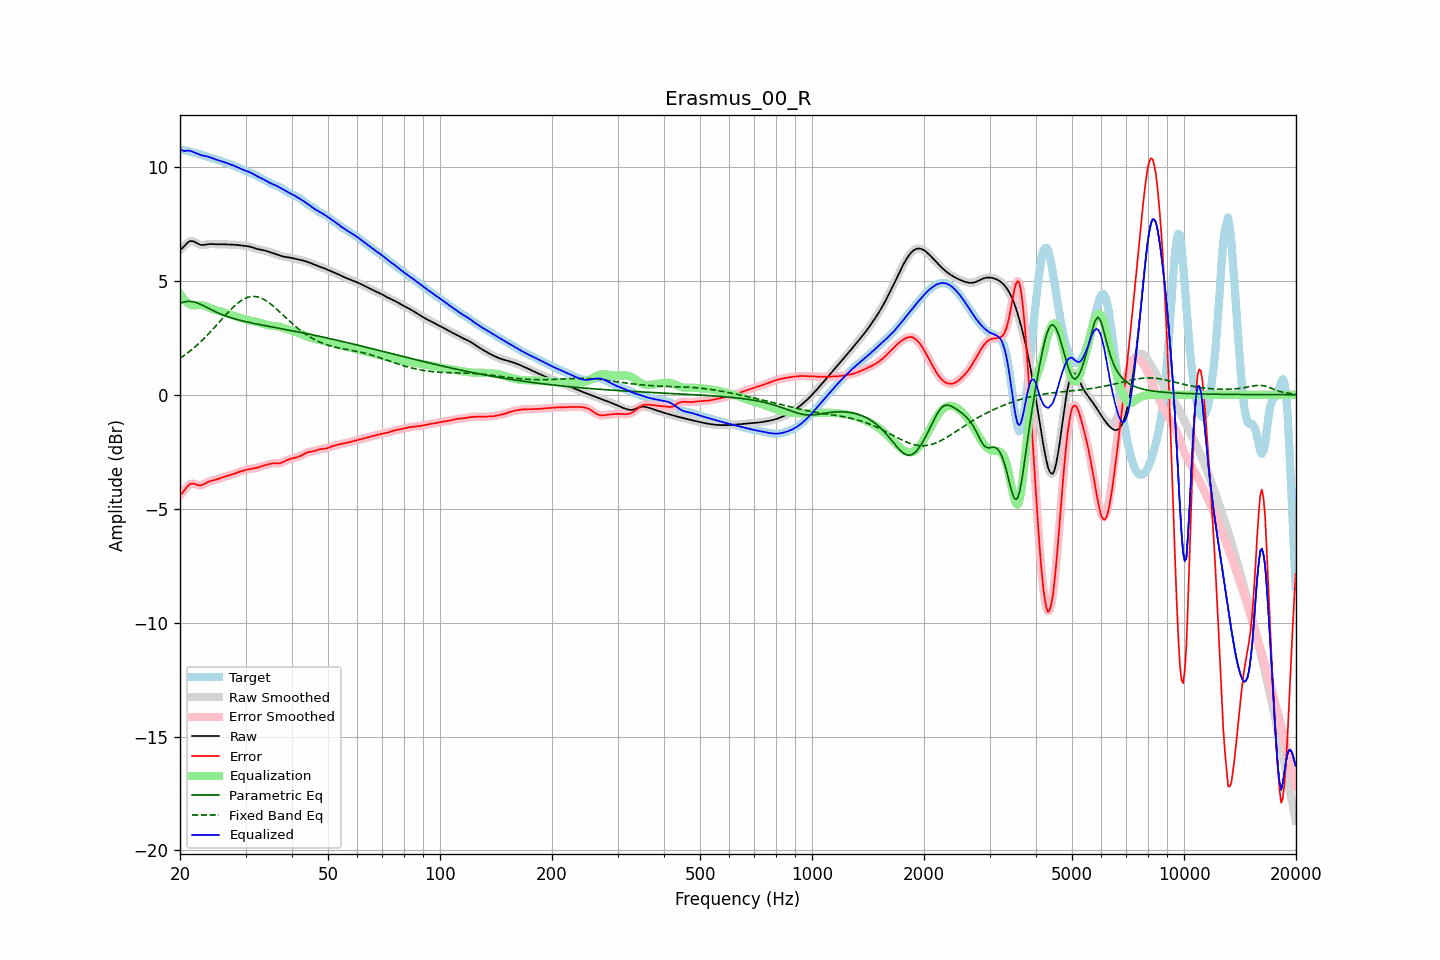

The data file committed next to this chart (first rows):
frequency, raw, error, smoothed, error_smoothed, equalization, parametric_eq, fixed_band_eq, equalized_raw, equalized_smoothed, target
20.00, 6.36, -4.42, 6.35, -4.43, 4.43, 4.02, 1.60, 10.80, 10.79, 10.78
20.20, 6.41, -4.35, 6.42, -4.34, 4.33, 4.04, 1.65, 10.74, 10.75, 10.76
20.40, 6.47, -4.27, 6.49, -4.26, 4.23, 4.06, 1.70, 10.71, 10.72, 10.74
20.61, 6.55, -4.17, 6.55, -4.17, 4.15, 4.08, 1.75, 10.70, 10.70, 10.72
20.81, 6.63, -4.08, 6.63, -4.08, 4.08, 4.09, 1.80, 10.71, 10.71, 10.70
21.02, 6.69, -3.99, 6.69, -3.99, 4.02, 4.10, 1.85, 10.71, 10.71, 10.68
21.23, 6.74, -3.93, 6.73, -3.94, 3.97, 4.10, 1.91, 10.71, 10.71, 10.67
21.44, 6.75, -3.90, 6.75, -3.91, 3.94, 4.09, 1.96, 10.69, 10.69, 10.65
21.66, 6.74, -3.90, 6.74, -3.90, 3.92, 4.08, 2.02, 10.66, 10.66, 10.64
21.87, 6.71, -3.91, 6.71, -3.91, 3.92, 4.07, 2.08, 10.64, 10.63, 10.62
22.09, 6.67, -3.93, 6.67, -3.93, 3.93, 4.05, 2.14, 10.60, 10.60, 10.61
22.31, 6.63, -3.96, 6.63, -3.96, 3.94, 4.02, 2.21, 10.57, 10.57, 10.59
22.54, 6.60, -3.97, 6.60, -3.97, 3.94, 3.99, 2.27, 10.54, 10.54, 10.57
22.76, 6.58, -3.97, 6.58, -3.97, 3.94, 3.96, 2.34, 10.52, 10.52, 10.55
22.99, 6.57, -3.95, 6.57, -3.95, 3.93, 3.93, 2.40, 10.50, 10.50, 10.52
23.22, 6.58, -3.92, 6.58, -3.92, 3.91, 3.89, 2.47, 10.49, 10.49, 10.49
23.45, 6.59, -3.88, 6.59, -3.88, 3.89, 3.86, 2.54, 10.47, 10.47, 10.47
23.69, 6.60, -3.84, 6.60, -3.84, 3.86, 3.82, 2.62, 10.46, 10.46, 10.44
23.92, 6.61, -3.81, 6.61, -3.81, 3.83, 3.78, 2.69, 10.44, 10.44, 10.42
24.16, 6.62, -3.78, 6.62, -3.78, 3.80, 3.75, 2.77, 10.41, 10.41, 10.40
24.40, 6.62, -3.76, 6.62, -3.77, 3.77, 3.71, 2.84, 10.39, 10.39, 10.38
24.65, 6.61, -3.75, 6.61, -3.75, 3.75, 3.68, 2.92, 10.36, 10.36, 10.36
24.89, 6.61, -3.73, 6.61, -3.73, 3.73, 3.64, 3.00, 10.33, 10.33, 10.34
25.14, 6.60, -3.71, 6.60, -3.71, 3.71, 3.61, 3.08, 10.31, 10.31, 10.32
25.39, 6.60, -3.69, 6.60, -3.69, 3.68, 3.58, 3.16, 10.29, 10.29, 10.29
25.65, 6.60, -3.66, 6.60, -3.66, 3.66, 3.55, 3.23, 10.27, 10.27, 10.27
25.91, 6.60, -3.64, 6.60, -3.64, 3.64, 3.52, 3.31, 10.25, 10.25, 10.24
26.16, 6.60, -3.61, 6.60, -3.61, 3.62, 3.49, 3.39, 10.22, 10.22, 10.22
26.43, 6.60, -3.59, 6.60, -3.59, 3.60, 3.47, 3.47, 10.20, 10.20, 10.19
26.69, 6.60, -3.57, 6.60, -3.57, 3.57, 3.44, 3.55, 10.17, 10.17, 10.17
26.96, 6.60, -3.55, 6.60, -3.55, 3.55, 3.42, 3.62, 10.14, 10.14, 10.15
27.23, 6.59, -3.53, 6.59, -3.53, 3.53, 3.40, 3.70, 10.12, 10.12, 10.12
27.50, 6.59, -3.51, 6.59, -3.51, 3.50, 3.37, 3.77, 10.09, 10.09, 10.10
27.77, 6.59, -3.48, 6.59, -3.48, 3.48, 3.35, 3.84, 10.07, 10.07, 10.07
28.05, 6.58, -3.45, 6.58, -3.45, 3.45, 3.33, 3.91, 10.04, 10.04, 10.04
28.33, 6.58, -3.43, 6.58, -3.43, 3.43, 3.31, 3.97, 10.01, 10.01, 10.01
28.62, 6.57, -3.40, 6.57, -3.40, 3.41, 3.29, 4.03, 9.98, 9.98, 9.98
28.90, 6.56, -3.38, 6.56, -3.38, 3.38, 3.27, 4.08, 9.94, 9.94, 9.94
29.19, 6.55, -3.36, 6.55, -3.36, 3.36, 3.26, 4.13, 9.91, 9.91, 9.91
29.48, 6.54, -3.34, 6.55, -3.34, 3.34, 3.24, 4.17, 9.88, 9.88, 9.88
29.78, 6.54, -3.32, 6.54, -3.32, 3.32, 3.22, 4.21, 9.85, 9.85, 9.85
30.08, 6.53, -3.30, 6.53, -3.30, 3.30, 3.21, 4.25, 9.83, 9.83, 9.83
30.38, 6.52, -3.28, 6.52, -3.28, 3.28, 3.19, 4.27, 9.80, 9.80, 9.80
30.68, 6.51, -3.26, 6.51, -3.26, 3.27, 3.18, 4.29, 9.78, 9.78, 9.77
30.99, 6.49, -3.25, 6.49, -3.25, 3.26, 3.16, 4.31, 9.74, 9.74, 9.74
31.30, 6.47, -3.24, 6.47, -3.24, 3.24, 3.14, 4.31, 9.71, 9.71, 9.71
31.61, 6.44, -3.23, 6.44, -3.23, 3.23, 3.13, 4.32, 9.67, 9.67, 9.67
31.93, 6.42, -3.22, 6.42, -3.22, 3.21, 3.12, 4.31, 9.63, 9.63, 9.64
32.24, 6.40, -3.20, 6.40, -3.20, 3.19, 3.10, 4.30, 9.59, 9.59, 9.60
32.57, 6.38, -3.18, 6.38, -3.18, 3.17, 3.09, 4.28, 9.56, 9.56, 9.56
32.89, 6.37, -3.15, 6.37, -3.15, 3.15, 3.07, 4.26, 9.52, 9.52, 9.52
33.22, 6.36, -3.13, 6.36, -3.13, 3.13, 3.06, 4.23, 9.49, 9.49, 9.49
33.55, 6.34, -3.11, 6.34, -3.11, 3.11, 3.05, 4.19, 9.45, 9.45, 9.45
33.89, 6.33, -3.09, 6.32, -3.09, 3.09, 3.03, 4.15, 9.41, 9.41, 9.41
34.23, 6.30, -3.07, 6.30, -3.07, 3.07, 3.02, 4.11, 9.37, 9.37, 9.37
34.57, 6.28, -3.05, 6.28, -3.05, 3.05, 3.01, 4.06, 9.33, 9.33, 9.33
34.92, 6.26, -3.03, 6.26, -3.03, 3.04, 2.99, 4.00, 9.29, 9.30, 9.29
35.27, 6.23, -3.02, 6.23, -3.02, 3.03, 2.98, 3.95, 9.26, 9.26, 9.25
35.62, 6.21, -3.01, 6.21, -3.01, 3.02, 2.97, 3.89, 9.23, 9.23, 9.22
35.97, 6.19, -3.01, 6.19, -3.01, 3.02, 2.95, 3.83, 9.20, 9.20, 9.19
... 635 more rows
